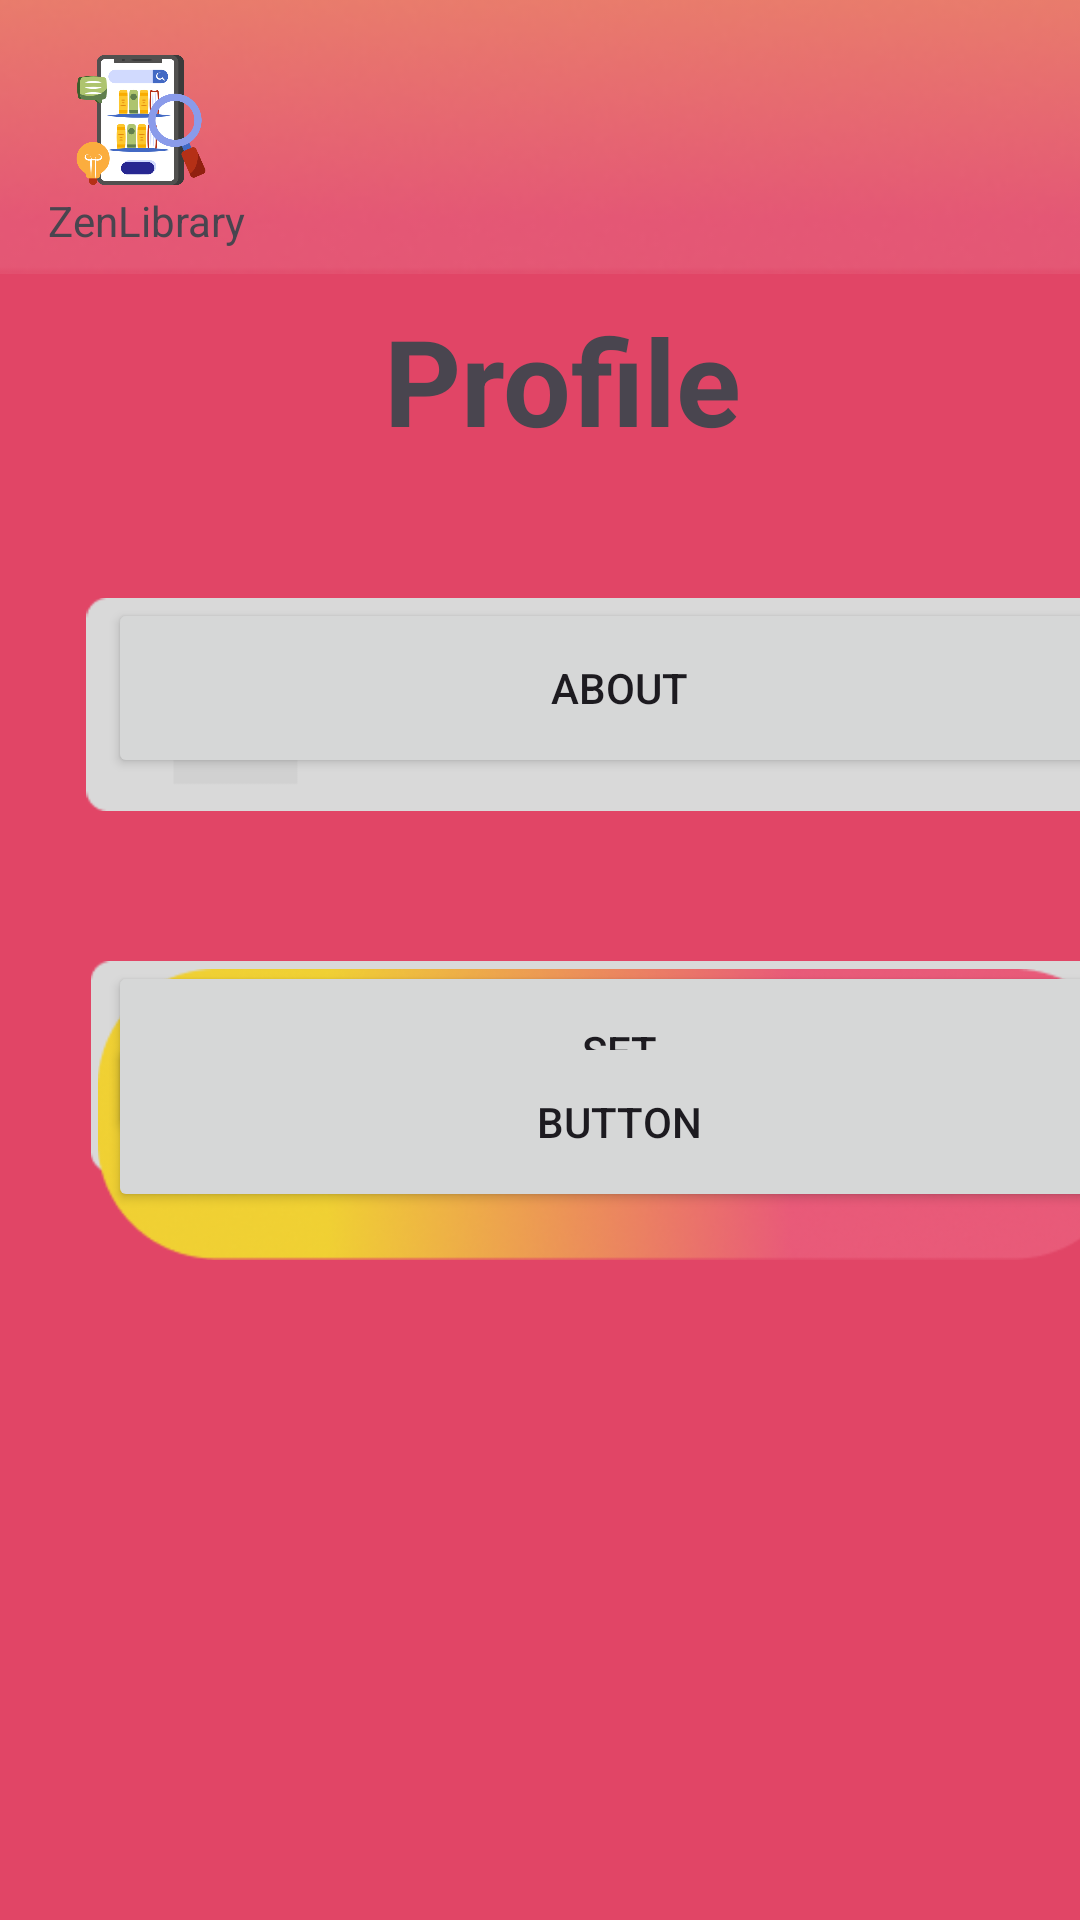

This screen was rendered from an Android layout file. Write that file and the resources it references.
<!-- AndroidManifest.xml: application theme Theme.MyApplicationlibrary -->
<!-- res/layout/activity_profile_activityy.xml -->
<?xml version="1.0" encoding="utf-8"?>
<androidx.constraintlayout.widget.ConstraintLayout xmlns:android="http://schemas.android.com/apk/res/android"
    xmlns:app="http://schemas.android.com/apk/res-auto"
    xmlns:tools="http://schemas.android.com/tools"
    android:id="@+id/main"
    android:layout_width="match_parent"
    android:layout_height="match_parent"
    android:background="@color/reddd"
    tools:context=".ProfileActivityy">


    <ImageView
        android:id="@+id/background2"
        android:layout_width="778dp"
        android:layout_height="602dp"
        android:layout_marginStart="3dp"
        android:layout_marginEnd="4dp"
        android:layout_marginBottom="180dp"
        app:layout_constraintBottom_toTopOf="@+id/btnmainpage"
        app:layout_constraintEnd_toEndOf="parent"
        app:layout_constraintHorizontal_bias="0.457"
        app:layout_constraintStart_toStartOf="parent"
        app:srcCompat="@drawable/rro" />

    <ImageView
        android:id="@+id/logoo"
        android:layout_width="46dp"
        android:layout_height="48dp"
        android:layout_marginStart="24dp"
        android:layout_marginTop="16dp"
        app:layout_constraintStart_toStartOf="parent"
        app:layout_constraintTop_toTopOf="parent"
        app:srcCompat="@drawable/mobilelibrary" />



    <TextView
        android:id="@+id/zenlibrary"
        android:layout_width="wrap_content"
        android:layout_height="wrap_content"
        android:layout_marginStart="16dp"
        android:text="ZenLibrary"
        app:layout_constraintStart_toStartOf="parent"
        app:layout_constraintTop_toBottomOf="@+id/logoo" />

    <Button
        android:id="@+id/btnabout"
        android:layout_width="341dp"
        android:layout_height="60dp"
        android:layout_marginStart="36dp"
        android:layout_marginTop="46dp"
        android:text="about"
        app:layout_constraintStart_toStartOf="parent"
        app:layout_constraintTop_toBottomOf="@+id/profile" />

    <Button
        android:id="@+id/btnset"
        android:layout_width="341dp"
        android:layout_height="60dp"
        android:layout_marginStart="36dp"
        android:layout_marginTop="50dp"
        android:text="set"
        app:layout_constraintStart_toStartOf="parent"
        app:layout_constraintTop_toBottomOf="@+id/aboutt" />

    <Button
        android:id="@+id/btnmainpage"
        android:layout_width="341dp"
        android:layout_height="60dp"
        android:layout_marginStart="36dp"
        android:layout_marginBottom="236dp"
        android:text="Button"
        app:layout_constraintBottom_toBottomOf="parent"
        app:layout_constraintStart_toStartOf="parent" />

    <ImageView
        android:id="@+id/aboutt"
        android:layout_width="378dp"
        android:layout_height="71dp"
        android:layout_marginStart="16dp"
        android:layout_marginTop="46dp"
        app:layout_constraintStart_toStartOf="parent"
        app:layout_constraintTop_toBottomOf="@+id/profile"
        app:srcCompat="@drawable/aa" />

    <ImageView
        android:id="@+id/settingg"
        android:layout_width="378dp"
        android:layout_height="71dp"
        android:layout_marginStart="16dp"
        android:layout_marginTop="50dp"
        app:layout_constraintStart_toStartOf="parent"
        app:layout_constraintTop_toBottomOf="@+id/aboutt"
        app:srcCompat="@drawable/settingg" />

     <TextView
        android:id="@+id/profile"
        android:layout_width="wrap_content"
        android:layout_height="wrap_content"
        android:layout_marginStart="128dp"
        android:layout_marginTop="100dp"
        android:text="Profile"
        android:textSize="40sp"
        android:textStyle="bold"
        app:layout_constraintStart_toStartOf="parent"
        app:layout_constraintTop_toTopOf="parent" />

    <TextView
        android:id="@+id/aboutustext"
        android:layout_width="137dp"
        android:layout_height="30dp"
        android:layout_marginStart="100dp"
        android:layout_marginTop="60dp"
        android:text="About Us"
        android:textSize="22sp"
        app:layout_constraintStart_toStartOf="@+id/btnabout"
        app:layout_constraintTop_toBottomOf="@+id/profile" />

    <TextView
        android:id="@+id/settingtext"
        android:layout_width="wrap_content"
        android:layout_height="wrap_content"
        android:layout_marginStart="100dp"
        android:layout_marginTop="96dp"
        android:text="Setting"
        android:textSize="22sp"
        app:layout_constraintStart_toStartOf="@+id/btnset"
        app:layout_constraintTop_toBottomOf="@+id/aboutustext" />

    <ImageView
        android:id="@+id/newrectan"
        android:layout_width="362dp"
        android:layout_height="97dp"
        android:layout_marginStart="24dp"
        android:layout_marginBottom="220dp"
        app:layout_constraintBottom_toBottomOf="parent"
        app:layout_constraintStart_toStartOf="parent"
        app:srcCompat="@drawable/rect" />

    <TextView
        android:id="@+id/mainpagetext"
        android:layout_width="277dp"
        android:layout_height="48dp"
        android:layout_marginStart="32dp"
        android:layout_marginTop="20dp"
        android:text="Back to Main Page"
        android:textSize="32sp"
        android:textStyle="bold"
        app:layout_constraintStart_toStartOf="@+id/btnmainpage"
        app:layout_constraintTop_toTopOf="@+id/newrectan" />


</androidx.constraintlayout.widget.ConstraintLayout>
<!-- resources referenced by this layout -->
<resources>
  <color name="reddd">#E14566</color>
  <!-- drawable aa: png bitmap (drawable, 3449 bytes) -->
  <!-- drawable mobilelibrary: png bitmap (drawable, 42856 bytes) -->
  <!-- drawable rect: png bitmap (drawable, 64089 bytes) -->
  <!-- drawable rro: png bitmap (drawable, 67056 bytes) -->
  <!-- drawable settingg: png bitmap (drawable, 4951 bytes) -->
  <style name="Theme.MyApplicationlibrary" parent="Base.Theme.MyApplicationlibrary" />
  <style name="Base.Theme.MyApplicationlibrary" parent="Theme.Material3.DayNight.NoActionBar">
          
          
      </style>
</resources>
